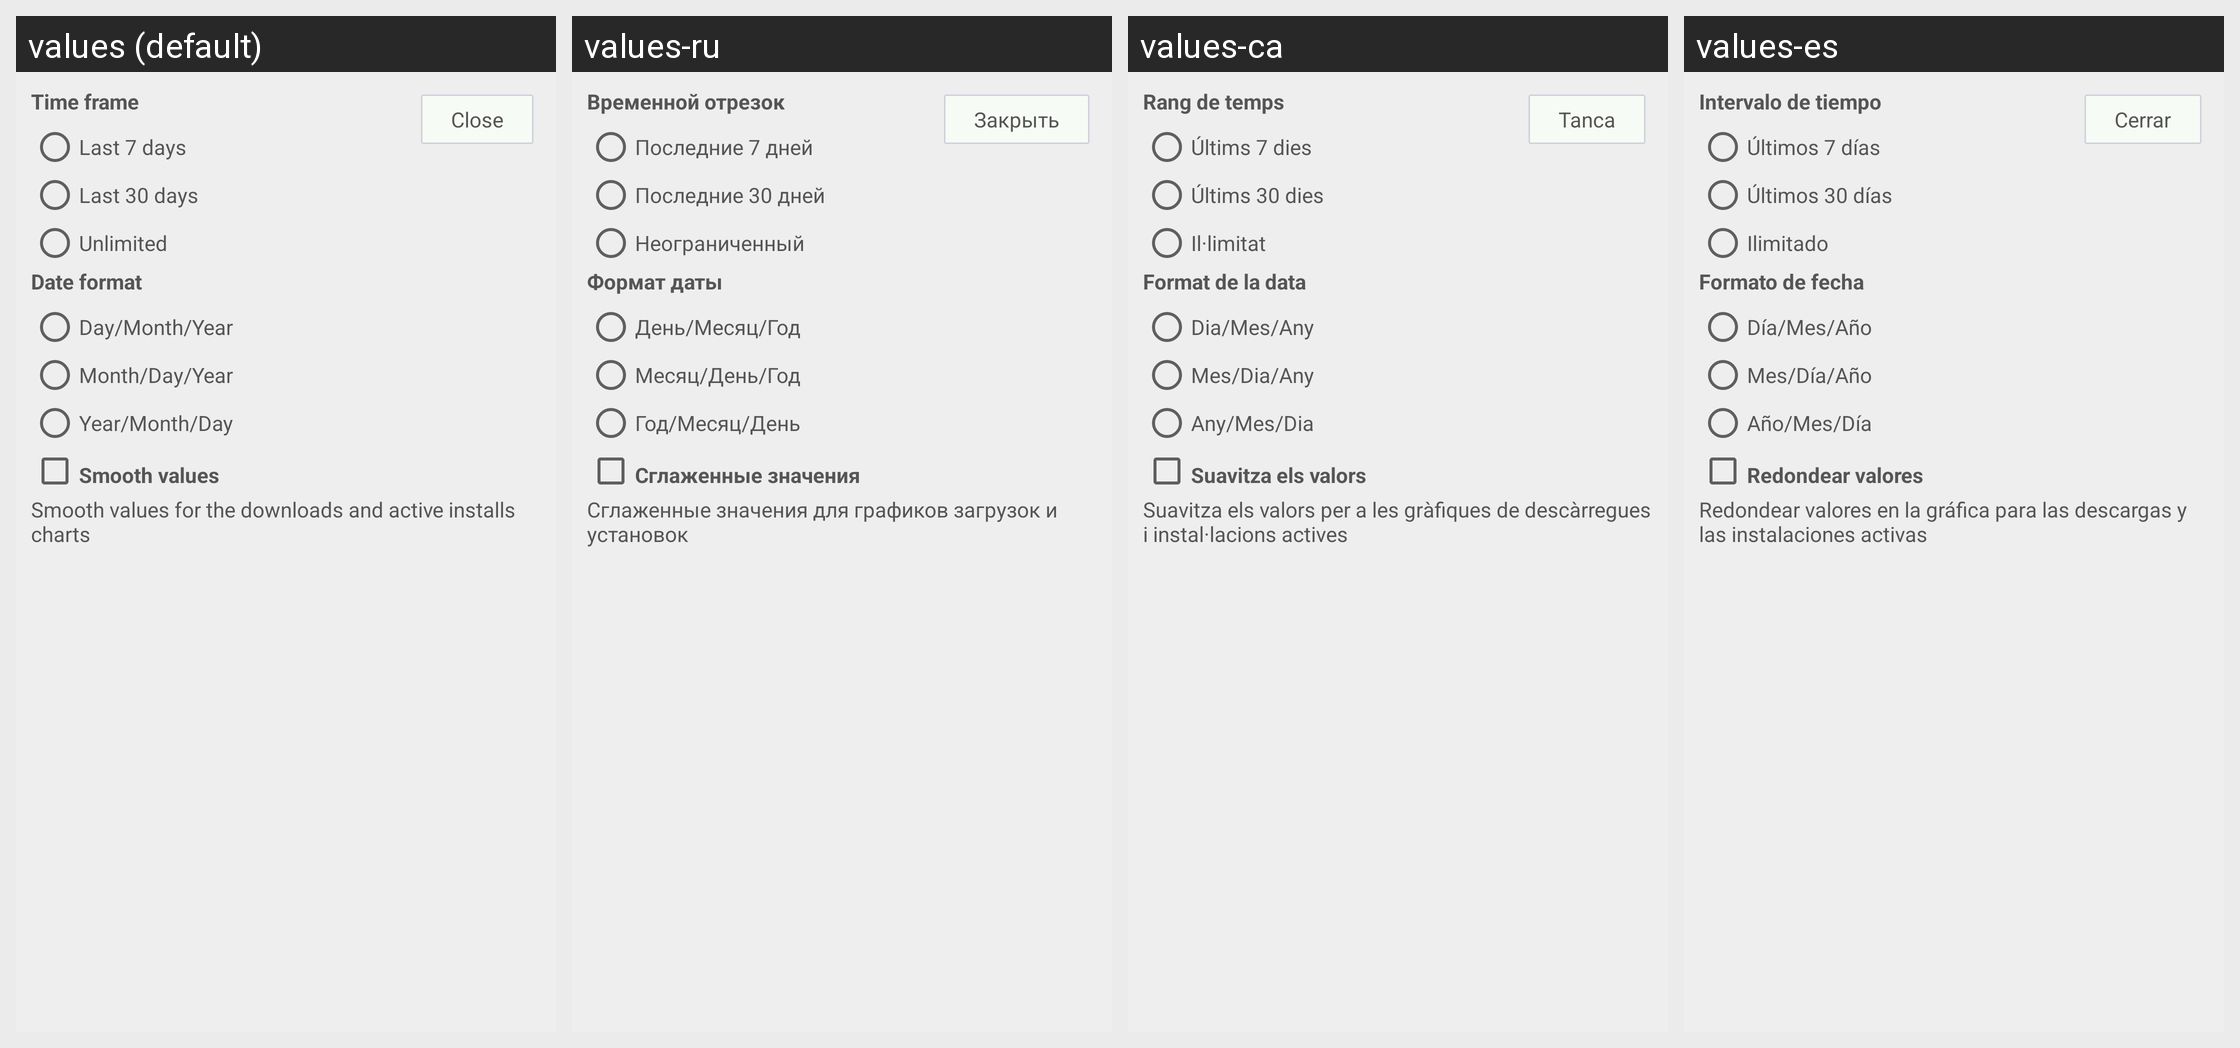

Locale-by-locale string values for the Android screen shown in this grid:
Android screen res/layout/chart_config.xml rendered under 4 locales, left to right: values (default), values-ru, values-ca, values-es. Device: Nexus 5 (rendered at 1080×1920; each locale shown at half size, 540×960, under a caption strip naming it); theme Theme.Andlytics.
Other locales in the repository, not shown: values-cs, values-de, values-fr, values-it, values-ja, values-nl, values-pl, values-sv, values-tr.
Strings drawn on this screen, with the default value and each locale's value (text and hints the layout hard-codes, and strings that could not be matched under every locale, appear in the picture but are not listed):

time_frame
  values: Time frame
  values-ru: Временной отрезок
  values-ca: Rang de temps
  values-es: Intervalo de tiempo

seven_days
  values: Last 7 days
  values-ru: Последние 7 дней
  values-ca: Últims 7 dies
  values-es: Últimos 7 días

thirty_days
  values: Last 30 days
  values-ru: Последние 30 дней
  values-ca: Últims 30 dies
  values-es: Últimos 30 días

unlimited
  values: Unlimited
  values-ru: Неограниченный
  values-ca: Il·limitat
  values-es: Ilimitado

date_format
  values: Date format
  values-ru: Формат даты
  values-ca: Format de la data
  values-es: Formato de fecha

ddmmyy
  values: Day/Month/Year
  values-ru: День/Месяц/Год
  values-ca: Dia/Mes/Any
  values-es: Día/Mes/Año

mmddyy
  values: Month/Day/Year
  values-ru: Месяц/День/Год
  values-ca: Mes/Dia/Any
  values-es: Mes/Día/Año

yymmdd
  values: Year/Month/Day
  values-ru: Год/Месяц/День
  values-ca: Any/Mes/Dia
  values-es: Año/Mes/Día

smooth_values
  values: Smooth values
  values-ru: Сглаженные значения
  values-ca: Suavitza els valors
  values-es: Redondear valores

info_smooth
  values: Smooth values for the downloads and active installs charts
  values-ru: Сглаженные значения для графиков загрузок и установок
  values-ca: Suavitza els valors per a les gràfiques de descàrregues i instal·lacions actives
  values-es: Redondear valores en la gráfica para las descargas y las instalaciones activas

close
  values: Close
  values-ru: Закрыть
  values-ca: Tanca
  values-es: Cerrar
